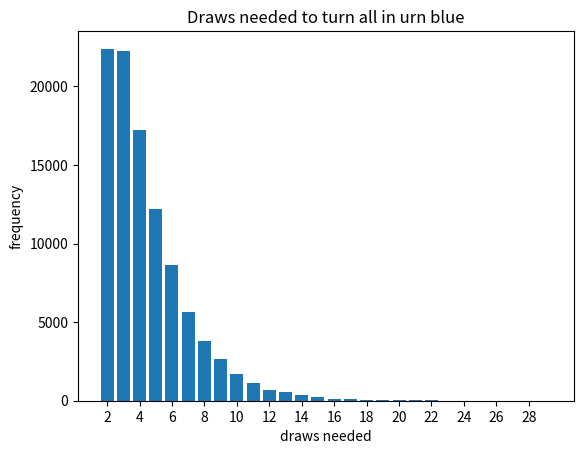

Write the Python code that produced this figure.
"""
Expected Value Exercise

Simulation to support my mathematical answer to expected value question posed on linkedin. 

q: given an urn filled with 3 balls (2 red and 1 blue to start), if you were to pick a ball at random and replace it with a blue ball blindly, how many draws could you expect to make before all balls in the urn are blue

mathematical answer = expected draws at start condition = 3 
expected draws to reach r-1 = (r+b)/r = 3/2 = 1.5
3+1.5 = 4.5

if correct, simulation will show a geometric distribution with an arithmetic mean(expected value) of ~4.5 for large runs. 

change log
---------------
[redacted]
"""
import matplotlib.pyplot as plt
import statistics as st
import numpy as np

runs= 100000
red= 0 
blue= 1

neededDraws = []

count = 0 
#perform x iterations as stored in runs var - store number of draws needed to turn entire urn blue in the neededDraws array for graphing 
for _ in range(runs): 
    #starting state of urn is always 2 r 1 b. array may be expanded or altered for different use cases. if altering colors or adding colors, ensure the while loop condition is updated along with the setting urn value internal to urn. additional color values may be added to top var declarations for readability
    urn = np.array([red,red,blue])
    
    #check if urn contains any red. If red exists, we continue
    while (red in urn): 
        #generate a random number between 0-2. This will be the index of the ball drawn in urn.Replace with blue
        urn[np.random.randint(3, size=1)[0]] = blue
        #add to count
        count+= 1
 
    #save count to neededDraws and reset 
    neededDraws.append(count)
    count = 0
    
#convert result list to np array formplots and calculations
results= np.array(neededDraws)    

#plot results
unique, frequency = np.unique(results, 
                              return_counts = True)
                                                          

plt.bar(unique,frequency)
plt.title("Draws needed to turn all in urn blue")
plt.xlabel("draws needed")
plt.ylabel("frequency")
plt.xticks(np.arange(min(unique), max(unique)+1, 2))

plt.show()

print("Mean (aka expected value):" , np.mean(results))
print("Median:", np.median(results))
print("Mode:", st.mode(results) )
print("Runs performed:", runs)



